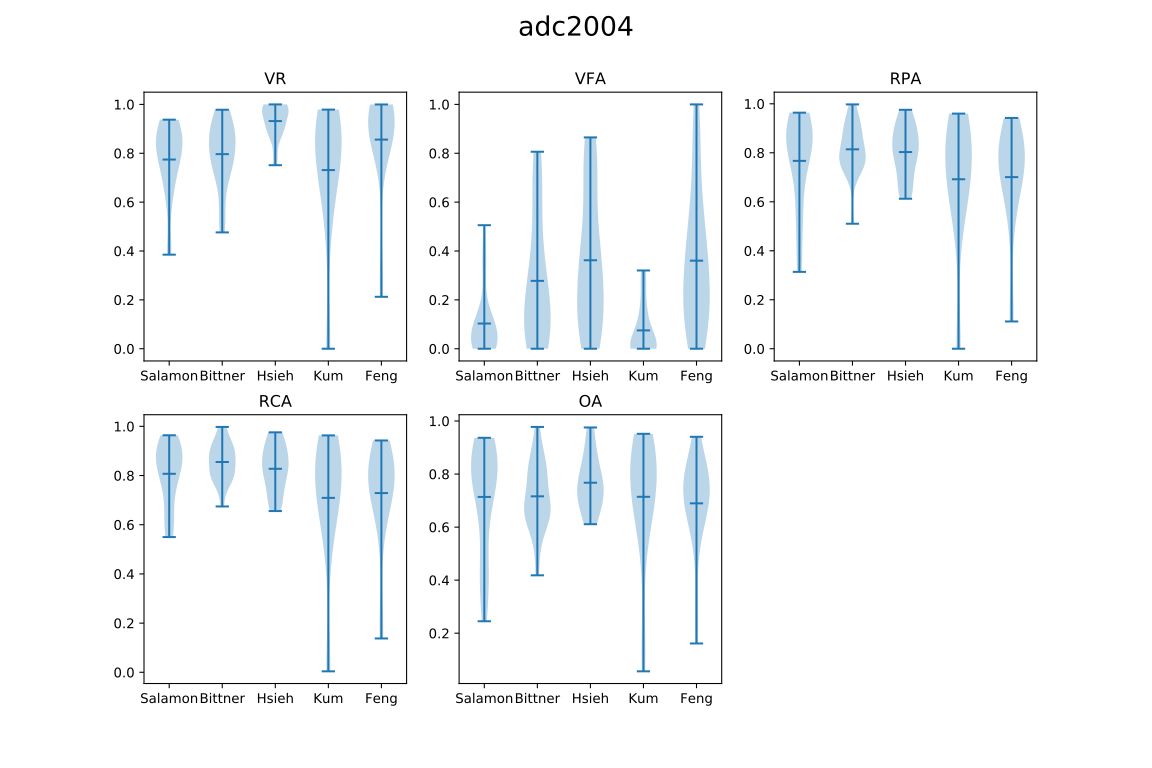

The data file committed next to this chart (first rows):
, author, VR, VFA, RPA, RCA, OA
0, Salamon, 0.7744, 0.103, 0.7671, 0.8072, 0.7138
0, Bittner, 0.7963, 0.2778, 0.8142, 0.855, 0.7159
0, Hsieh, 0.9317, 0.3622, 0.803, 0.8273, 0.7673
0, Kum, 0.7312, 0.07497, 0.692, 0.7092, 0.7143
0, Feng, 0.8558, 0.3604, 0.7006, 0.7287, 0.6895
